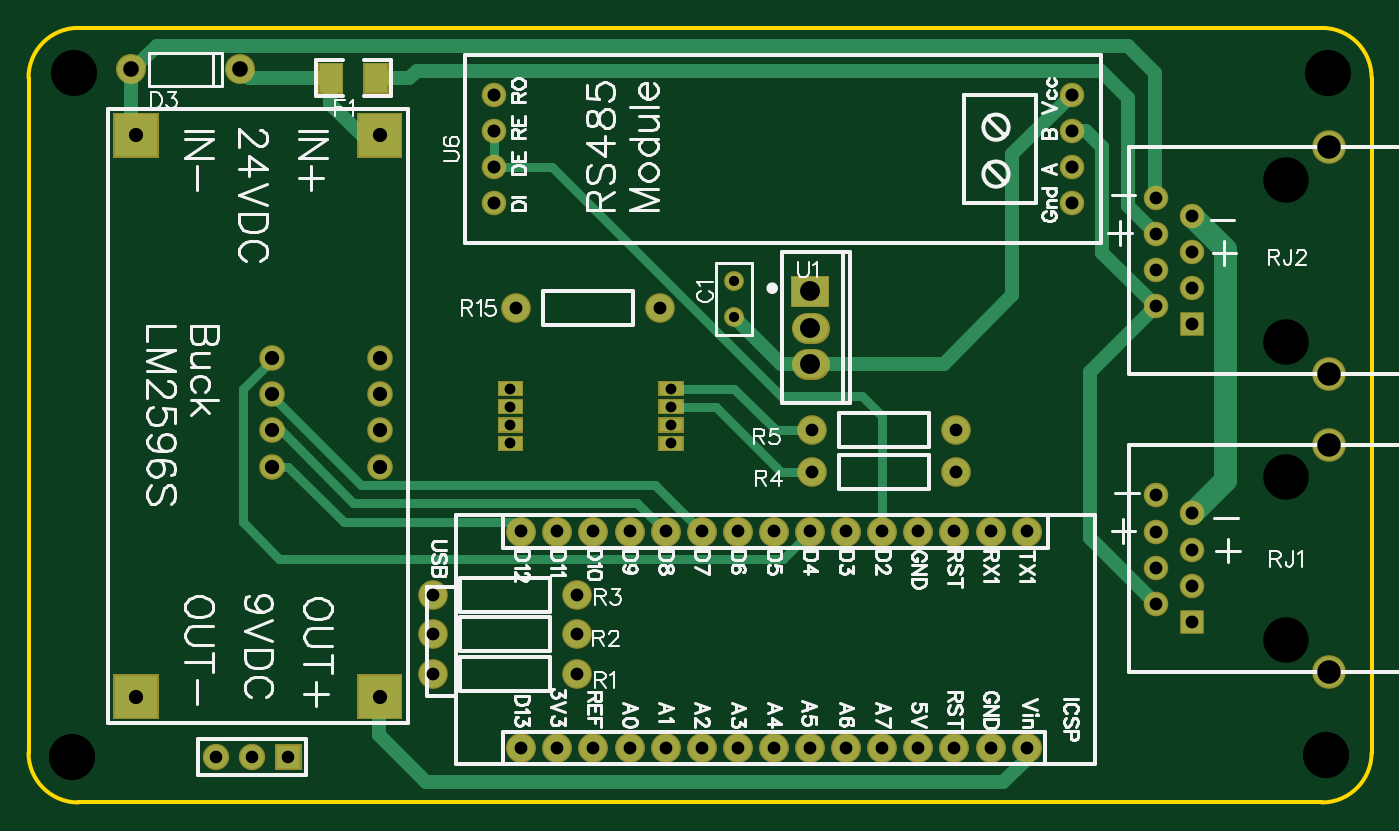
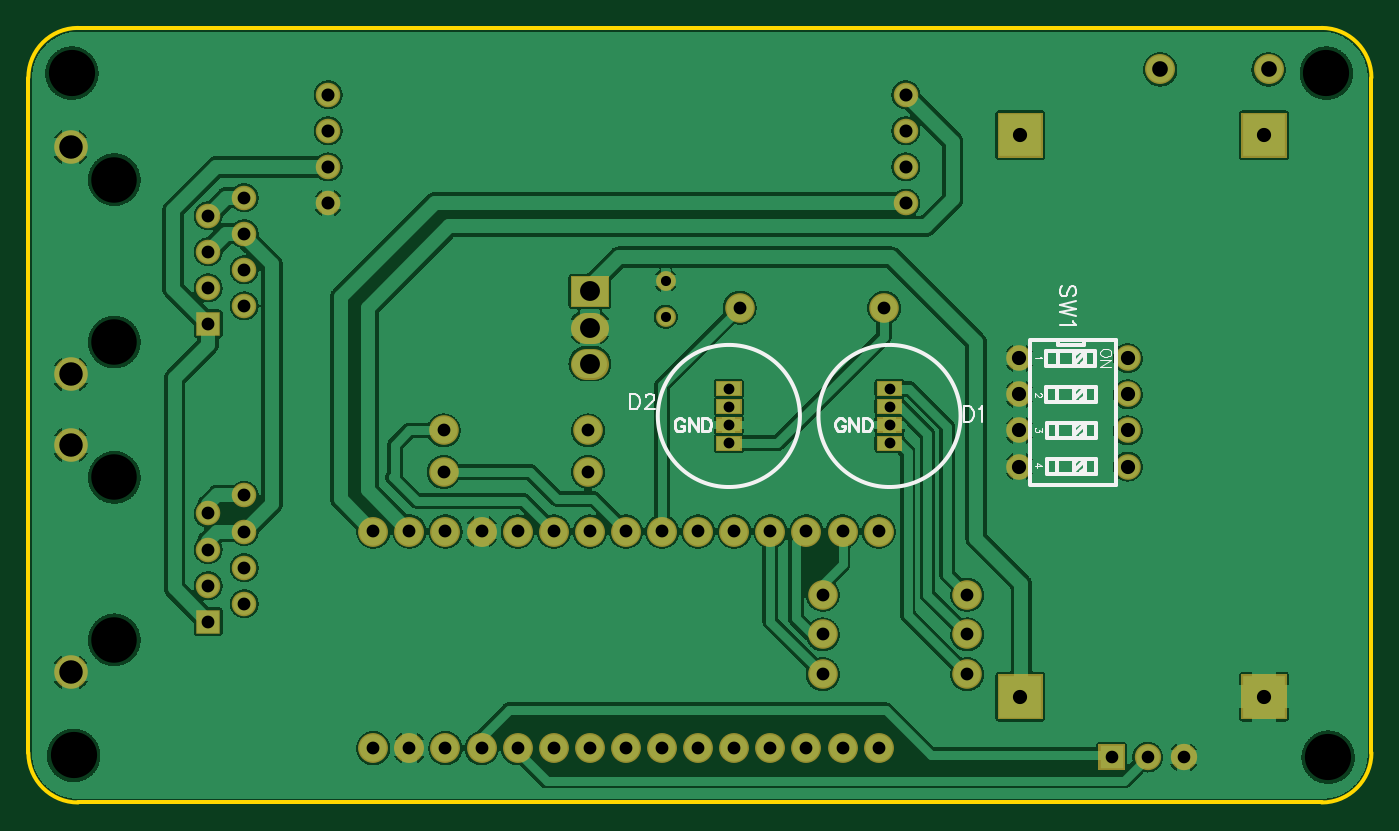
Circuit board: 10 layer files. Board 94.5 x 54.5 mm.
- outline: Gerber_BoardOutline.GKO (771 bytes)
- bottom_copper: Gerber_BottomLayer.GBL (258182 bytes)
- bottom_silk: Gerber_BottomSilkLayer.GBO (6969 bytes)
- bottom_mask: Gerber_BottomSolderMaskLayer.GBS (3968 bytes)
- drill: Gerber_Drill_NPTH.DRL (417 bytes)
- drill: Gerber_Drill_PTH.DRL (2309 bytes)
- top_copper: Gerber_TopLayer.GTL (5550 bytes)
- paste: Gerber_TopPasteMaskLayer.GTP (475 bytes)
- top_silk: Gerber_TopSilkLayer.GTO (42942 bytes)
- top_mask: Gerber_TopSolderMaskLayer.GTS (4185 bytes)

=== outline: Gerber_BoardOutline.GKO ===
G04 Layer: BoardOutline*
G04 EasyEDA v6.3.22, 2020-02-16T12:15:52--5:00*
G04 381979cff6bd47818e4e504fc6c237e0,2cc9782d1759487288c44a1c2d283d62,10*
G04 Gerber Generator version 0.2*
G04 Scale: 100 percent, Rotated: No, Reflected: No *
G04 Dimensions in millimeters *
G04 leading zeros omitted , absolute positions ,3 integer and 3 decimal *
%FSLAX33Y33*%
%MOMM*%
G90*
G71D02*

%ADD10C,0.254000*%
G54D10*
G01X0Y3499D02*
G01X0Y50999D01*
G01X90999Y0D02*
G01X3499Y0D01*
G01X94499Y50999D02*
G01X94499Y3499D01*
G01X3499Y54499D02*
G01X90999Y54499D01*
G75*
G01X91000Y54500D02*
G02X94500Y51000I0J-3500D01*
G01*
G75*
G01X0Y51000D02*
G02X3500Y54500I3500J0D01*
G01*
G75*
G01X3500Y0D02*
G02X0Y3500I0J3500D01*
G01*
G75*
G01X94500Y3500D02*
G02X91000Y0I-3500J0D01*
G01*

%LPD*%
M00*
M02*

=== bottom_copper: Gerber_BottomLayer.GBL (258182 bytes, source omitted) ===
=== bottom_silk: Gerber_BottomSilkLayer.GBO (6969 bytes, source omitted) ===
=== bottom_mask: Gerber_BottomSolderMaskLayer.GBS ===
G04 Layer: BottomSolderMaskLayer*
G04 EasyEDA v6.3.22, 2020-02-16T12:15:52--5:00*
G04 381979cff6bd47818e4e504fc6c237e0,2cc9782d1759487288c44a1c2d283d62,10*
G04 Gerber Generator version 0.2*
G04 Scale: 100 percent, Rotated: No, Reflected: No *
G04 Dimensions in millimeters *
G04 leading zeros omitted , absolute positions ,3 integer and 3 decimal *
%FSLAX33Y33*%
%MOMM*%
G90*
G71D02*

%ADD34C,2.203196*%
%ADD36C,2.103196*%
%ADD38C,1.854200*%
%ADD40C,1.397000*%
%ADD41C,2.082800*%
%ADD43C,2.108200*%
%ADD45C,1.803197*%
%ADD46R,1.727200X1.727200*%
%ADD47C,1.727200*%
%ADD48C,2.362200*%

%LPD*%
G54D34*
G01X55240Y30877D02*
G01X54741Y30877D01*
G01X55240Y33417D02*
G01X54741Y33417D01*
G36*
G01X23098Y5843D02*
G01X23098Y9049D01*
G01X26304Y9049D01*
G01X26304Y5843D01*
G01X23098Y5843D01*
G37*
G36*
G01X5953Y45340D02*
G01X5953Y48546D01*
G01X9159Y48546D01*
G01X9159Y45340D01*
G01X5953Y45340D01*
G37*
G36*
G01X5953Y5843D02*
G01X5953Y9049D01*
G01X9159Y9049D01*
G01X9159Y5843D01*
G01X5953Y5843D01*
G37*
G36*
G01X23098Y45340D02*
G01X23098Y48546D01*
G01X26304Y48546D01*
G01X26304Y45340D01*
G01X23098Y45340D01*
G37*
G54D36*
G01X34671Y19066D03*
G01X37211Y19066D03*
G01X39751Y19066D03*
G01X42291Y19066D03*
G01X44831Y19066D03*
G01X47371Y19066D03*
G01X49911Y19066D03*
G01X52451Y19066D03*
G01X54991Y19066D03*
G01X57531Y19066D03*
G01X60071Y19066D03*
G01X62611Y19066D03*
G01X65151Y19066D03*
G01X67691Y19066D03*
G01X70231Y19066D03*
G01X34671Y3826D03*
G01X37211Y3826D03*
G01X39751Y3826D03*
G01X42291Y3826D03*
G01X44831Y3826D03*
G01X47371Y3826D03*
G01X49911Y3826D03*
G01X52451Y3826D03*
G01X54991Y3826D03*
G01X57531Y3826D03*
G01X60071Y3826D03*
G01X62611Y3826D03*
G01X65151Y3826D03*
G01X67691Y3826D03*
G01X70231Y3826D03*
G36*
G01X17360Y2264D02*
G01X17360Y4119D01*
G01X19215Y4119D01*
G01X19215Y2264D01*
G01X17360Y2264D01*
G37*
G54D38*
G01X15748Y3191D03*
G01X13208Y3191D03*
G36*
G01X33007Y26006D02*
G01X33007Y27098D01*
G01X34810Y27098D01*
G01X34810Y26006D01*
G01X33007Y26006D01*
G37*
G36*
G01X33007Y24718D02*
G01X33007Y25810D01*
G01X34810Y25810D01*
G01X34810Y24718D01*
G01X33007Y24718D01*
G37*
G36*
G01X33007Y27299D02*
G01X33007Y28391D01*
G01X34810Y28391D01*
G01X34810Y27299D01*
G01X33007Y27299D01*
G37*
G36*
G01X33007Y28579D02*
G01X33007Y29671D01*
G01X34810Y29671D01*
G01X34810Y28579D01*
G01X33007Y28579D01*
G37*
G36*
G01X44310Y24718D02*
G01X44310Y25810D01*
G01X46113Y25810D01*
G01X46113Y24718D01*
G01X44310Y24718D01*
G37*
G36*
G01X44310Y26006D02*
G01X44310Y27098D01*
G01X46113Y27098D01*
G01X46113Y26006D01*
G01X44310Y26006D01*
G37*
G36*
G01X44310Y27299D02*
G01X44310Y28391D01*
G01X46113Y28391D01*
G01X46113Y27299D01*
G01X44310Y27299D01*
G37*
G36*
G01X44310Y28579D02*
G01X44310Y29671D01*
G01X46113Y29671D01*
G01X46113Y28579D01*
G01X44310Y28579D01*
G37*
G54D40*
G01X49657Y34179D03*
G01X49657Y36719D03*
G54D41*
G01X38608Y11827D03*
G01X28448Y11827D03*
G01X55118Y26178D03*
G01X65278Y26178D03*
G01X55118Y23257D03*
G01X65278Y23257D03*
G01X34290Y34814D03*
G01X44450Y34814D03*
G36*
G01X53639Y34855D02*
G01X53639Y37060D01*
G01X56342Y37060D01*
G01X56342Y34855D01*
G01X53639Y34855D01*
G37*
G01X38608Y9033D03*
G01X28448Y9033D03*
G01X28448Y14621D03*
G01X38608Y14621D03*
G54D43*
G01X7239Y51578D03*
G01X14859Y51578D03*
G54D45*
G01X24765Y31258D03*
G01X24765Y28718D03*
G01X24765Y26178D03*
G01X24765Y23638D03*
G01X17145Y23638D03*
G01X17145Y26178D03*
G01X17145Y28718D03*
G01X17145Y31258D03*
G54D46*
G01X81851Y33671D03*
G54D47*
G01X79311Y34941D03*
G01X81851Y36211D03*
G01X79311Y37481D03*
G01X81851Y38751D03*
G01X79311Y40021D03*
G01X81851Y41291D03*
G01X79311Y42561D03*
G54D48*
G01X91526Y30115D03*
G01X91526Y46117D03*
G54D46*
G01X81851Y12716D03*
G54D47*
G01X79311Y13986D03*
G01X81851Y15256D03*
G01X79311Y16526D03*
G01X81851Y17796D03*
G01X79311Y19066D03*
G01X81851Y20336D03*
G01X79311Y21606D03*
G54D48*
G01X91526Y9160D03*
G01X91526Y25162D03*
G54D47*
G01X32766Y42180D03*
G01X32766Y44720D03*
G01X32766Y47260D03*
G01X32766Y49800D03*
G01X73406Y42180D03*
G01X73406Y44720D03*
G01X73406Y47260D03*
G01X73406Y49800D03*
M00*
M02*

=== drill: Gerber_Drill_NPTH.DRL (417 bytes, source withheld) ===
=== drill: Gerber_Drill_PTH.DRL (2309 bytes, source withheld) ===
=== top_copper: Gerber_TopLayer.GTL ===
G04 Layer: TopLayer*
G04 EasyEDA v6.3.22, 2020-02-16T12:15:52--5:00*
G04 381979cff6bd47818e4e504fc6c237e0,2cc9782d1759487288c44a1c2d283d62,10*
G04 Gerber Generator version 0.2*
G04 Scale: 100 percent, Rotated: No, Reflected: No *
G04 Dimensions in millimeters *
G04 leading zeros omitted , absolute positions ,3 integer and 3 decimal *
%FSLAX33Y33*%
%MOMM*%
G90*
G71D02*

%ADD11C,0.999998*%
%ADD12C,1.599997*%
%ADD13C,0.599999*%
%ADD14R,1.600200X1.999996*%
%ADD15R,2.999994X2.999994*%
%ADD16C,1.899996*%
%ADD17R,1.651000X1.651000*%
%ADD18C,1.651000*%
%ADD20C,1.193800*%
%ADD21C,1.879600*%
%ADD23C,1.905000*%
%ADD24R,1.524000X1.524000*%
%ADD25C,1.524000*%
%ADD26C,2.159000*%
%ADD27C,1.999996*%

%LPD*%
G54D11*
G01X73406Y47260D02*
G01X74422Y47260D01*
G01X75565Y46117D01*
G01X75565Y38688D01*
G01X79311Y34941D01*
G01X79311Y13986D02*
G01X74676Y18622D01*
G01X74676Y30306D01*
G01X79311Y34941D01*
G54D12*
G01X81851Y20336D02*
G01X84201Y22686D01*
G01X84201Y38942D01*
G01X81851Y41291D01*
G54D11*
G01X79311Y42561D02*
G01X79248Y42625D01*
G01X79248Y51324D01*
G01X77343Y53229D01*
G01X9017Y53229D01*
G01X7366Y51578D01*
G01X7239Y51578D01*
G01X7239Y51578D02*
G01X7239Y46943D01*
G01X7556Y46943D01*
G01X14859Y51578D02*
G01X15494Y50943D01*
G01X21260Y50943D01*
G01X21260Y50943D02*
G01X21209Y50892D01*
G01X21209Y49165D01*
G01X23431Y46943D01*
G01X24701Y46943D01*
G01X79311Y40021D02*
G01X77343Y41990D01*
G01X77343Y49546D01*
G01X75438Y51451D01*
G01X27305Y51451D01*
G01X26797Y50943D01*
G01X24460Y50943D01*
G01X54991Y30877D02*
G01X64389Y30877D01*
G01X69215Y35703D01*
G01X69215Y45609D01*
G01X73406Y49800D01*
G01X54991Y30877D02*
G01X52959Y30877D01*
G01X49657Y34179D01*
G01X24701Y7446D02*
G01X24638Y7382D01*
G01X24638Y4715D01*
G01X27940Y1413D01*
G01X68580Y1413D01*
G01X70231Y3064D01*
G01X70231Y3826D01*
G54D13*
G01X32766Y44720D02*
G01X32766Y47260D01*
G01X60071Y19066D02*
G01X60071Y27194D01*
G01X58674Y28591D01*
G01X52959Y28591D01*
G01X36830Y44720D01*
G01X32766Y44720D01*
G01X55118Y26178D02*
G01X52578Y26178D01*
G01X49632Y29124D01*
G01X45212Y29124D01*
G01X54991Y23257D02*
G01X52959Y23257D01*
G01X48372Y27844D01*
G01X45212Y27844D01*
G01X34671Y19066D02*
G01X34036Y19701D01*
G01X22225Y19701D01*
G01X18288Y23638D01*
G01X17145Y23638D01*
G01X44831Y19066D02*
G01X42799Y21098D01*
G01X22860Y21098D01*
G01X17780Y26178D01*
G01X17145Y26178D01*
G01X47371Y19066D02*
G01X44069Y22368D01*
G01X23368Y22368D01*
G01X17145Y28591D01*
G01X17145Y28718D01*
G01X54991Y19066D02*
G01X53086Y17161D01*
G01X17653Y17161D01*
G01X15113Y19701D01*
G01X15113Y29099D01*
G01X17145Y31131D01*
G01X17145Y31258D01*
G54D14*
G01X24459Y50943D03*
G01X21260Y50943D03*
G54D15*
G01X24701Y7446D03*
G01X7556Y46943D03*
G01X7556Y7446D03*
G01X24701Y46943D03*
G54D16*
G01X34671Y19066D03*
G01X37211Y19066D03*
G01X39751Y19066D03*
G01X42291Y19066D03*
G01X44831Y19066D03*
G01X47371Y19066D03*
G01X49911Y19066D03*
G01X52451Y19066D03*
G01X54991Y19066D03*
G01X57531Y19066D03*
G01X60071Y19066D03*
G01X62611Y19066D03*
G01X65151Y19066D03*
G01X67691Y19066D03*
G01X70231Y19066D03*
G01X34671Y3826D03*
G01X37211Y3826D03*
G01X39751Y3826D03*
G01X42291Y3826D03*
G01X44831Y3826D03*
G01X47371Y3826D03*
G01X49911Y3826D03*
G01X52451Y3826D03*
G01X54991Y3826D03*
G01X57531Y3826D03*
G01X60071Y3826D03*
G01X62611Y3826D03*
G01X65151Y3826D03*
G01X67691Y3826D03*
G01X70231Y3826D03*
G54D17*
G01X18288Y3191D03*
G54D18*
G01X15748Y3191D03*
G01X13208Y3191D03*
G36*
G01X34709Y26996D02*
G01X33109Y26996D01*
G01X33109Y26106D01*
G01X34709Y26106D01*
G01X34709Y26996D01*
G37*
G36*
G01X34709Y25710D02*
G01X33108Y25710D01*
G01X33108Y24820D01*
G01X34709Y24820D01*
G01X34709Y25710D01*
G37*
G36*
G01X34709Y28289D02*
G01X33108Y28289D01*
G01X33108Y27399D01*
G01X34709Y27399D01*
G01X34709Y28289D01*
G37*
G36*
G01X34709Y29569D02*
G01X33108Y29569D01*
G01X33108Y28679D01*
G01X34709Y28679D01*
G01X34709Y29569D01*
G37*
G36*
G01X46012Y25710D02*
G01X44411Y25710D01*
G01X44411Y24820D01*
G01X46012Y24820D01*
G01X46012Y25710D01*
G37*
G36*
G01X46012Y26996D02*
G01X44412Y26996D01*
G01X44412Y26106D01*
G01X46012Y26106D01*
G01X46012Y26996D01*
G37*
G36*
G01X46012Y28289D02*
G01X44411Y28289D01*
G01X44411Y27399D01*
G01X46012Y27399D01*
G01X46012Y28289D01*
G37*
G36*
G01X46012Y29569D02*
G01X44411Y29569D01*
G01X44411Y28679D01*
G01X46012Y28679D01*
G01X46012Y29569D01*
G37*
G54D20*
G01X49657Y34179D03*
G01X49657Y36719D03*
G54D21*
G01X38608Y11827D03*
G01X28448Y11827D03*
G01X55118Y26178D03*
G01X65278Y26178D03*
G01X55118Y23257D03*
G01X65278Y23257D03*
G01X34290Y34814D03*
G01X44450Y34814D03*
G36*
G01X56240Y36958D02*
G01X56240Y34957D01*
G01X53741Y34957D01*
G01X53741Y36958D01*
G01X56240Y36958D01*
G37*
G01X38608Y9033D03*
G01X28448Y9033D03*
G01X28448Y14621D03*
G01X38608Y14621D03*
G54D23*
G01X7239Y51578D03*
G01X14859Y51578D03*
G54D12*
G01X24765Y31258D03*
G01X24765Y28718D03*
G01X24765Y26178D03*
G01X24765Y23638D03*
G01X17145Y23638D03*
G01X17145Y26178D03*
G01X17145Y28718D03*
G01X17145Y31258D03*
G54D24*
G01X81851Y33671D03*
G54D25*
G01X79311Y34941D03*
G01X81851Y36211D03*
G01X79311Y37481D03*
G01X81851Y38751D03*
G01X79311Y40021D03*
G01X81851Y41291D03*
G01X79311Y42561D03*
G54D26*
G01X91526Y30115D03*
G01X91526Y46117D03*
G54D24*
G01X81851Y12716D03*
G54D25*
G01X79311Y13986D03*
G01X81851Y15256D03*
G01X79311Y16526D03*
G01X81851Y17796D03*
G01X79311Y19066D03*
G01X81851Y20336D03*
G01X79311Y21606D03*
G54D26*
G01X91526Y9160D03*
G01X91526Y25162D03*
G54D25*
G01X32766Y42180D03*
G01X32766Y44720D03*
G01X32766Y47260D03*
G01X32766Y49800D03*
G01X73406Y42180D03*
G01X73406Y44720D03*
G01X73406Y47260D03*
G01X73406Y49800D03*
G54D27*
G01X55240Y30877D02*
G01X54741Y30877D01*
G01X55240Y33417D02*
G01X54741Y33417D01*
M00*
M02*

=== paste: Gerber_TopPasteMaskLayer.GTP ===
G04 Layer: TopPasteMaskLayer*
G04 EasyEDA v6.3.22, 2020-02-16T12:15:52--5:00*
G04 381979cff6bd47818e4e504fc6c237e0,2cc9782d1759487288c44a1c2d283d62,10*
G04 Gerber Generator version 0.2*
G04 Scale: 100 percent, Rotated: No, Reflected: No *
G04 Dimensions in millimeters *
G04 leading zeros omitted , absolute positions ,3 integer and 3 decimal *
%FSLAX33Y33*%
%MOMM*%
G90*
G71D02*

%ADD14R,1.600200X1.999996*%

%LPD*%
G54D14*
G01X24459Y50943D03*
G01X21260Y50943D03*
M00*
M02*

=== top_silk: Gerber_TopSilkLayer.GTO (42942 bytes, source omitted) ===
=== top_mask: Gerber_TopSolderMaskLayer.GTS ===
G04 Layer: TopSolderMaskLayer*
G04 EasyEDA v6.3.22, 2020-02-16T12:15:52--5:00*
G04 381979cff6bd47818e4e504fc6c237e0,2cc9782d1759487288c44a1c2d283d62,10*
G04 Gerber Generator version 0.2*
G04 Scale: 100 percent, Rotated: No, Reflected: No *
G04 Dimensions in millimeters *
G04 leading zeros omitted , absolute positions ,3 integer and 3 decimal *
%FSLAX33Y33*%
%MOMM*%
G90*
G71D02*

%ADD34C,2.203196*%
%ADD36C,2.103196*%
%ADD38C,1.854200*%
%ADD40C,1.397000*%
%ADD41C,2.082800*%
%ADD43C,2.108200*%
%ADD45C,1.803197*%
%ADD46R,1.727200X1.727200*%
%ADD47C,1.727200*%
%ADD48C,2.362200*%

%LPD*%
G54D34*
G01X55240Y30877D02*
G01X54741Y30877D01*
G01X55240Y33417D02*
G01X54741Y33417D01*
G36*
G01X23098Y5843D02*
G01X23098Y9049D01*
G01X26304Y9049D01*
G01X26304Y5843D01*
G01X23098Y5843D01*
G37*
G36*
G01X5953Y45340D02*
G01X5953Y48546D01*
G01X9159Y48546D01*
G01X9159Y45340D01*
G01X5953Y45340D01*
G37*
G36*
G01X5953Y5843D02*
G01X5953Y9049D01*
G01X9159Y9049D01*
G01X9159Y5843D01*
G01X5953Y5843D01*
G37*
G36*
G01X23098Y45340D02*
G01X23098Y48546D01*
G01X26304Y48546D01*
G01X26304Y45340D01*
G01X23098Y45340D01*
G37*
G54D36*
G01X34671Y19066D03*
G01X37211Y19066D03*
G01X39751Y19066D03*
G01X42291Y19066D03*
G01X44831Y19066D03*
G01X47371Y19066D03*
G01X49911Y19066D03*
G01X52451Y19066D03*
G01X54991Y19066D03*
G01X57531Y19066D03*
G01X60071Y19066D03*
G01X62611Y19066D03*
G01X65151Y19066D03*
G01X67691Y19066D03*
G01X70231Y19066D03*
G01X34671Y3826D03*
G01X37211Y3826D03*
G01X39751Y3826D03*
G01X42291Y3826D03*
G01X44831Y3826D03*
G01X47371Y3826D03*
G01X49911Y3826D03*
G01X52451Y3826D03*
G01X54991Y3826D03*
G01X57531Y3826D03*
G01X60071Y3826D03*
G01X62611Y3826D03*
G01X65151Y3826D03*
G01X67691Y3826D03*
G01X70231Y3826D03*
G36*
G01X17360Y2264D02*
G01X17360Y4119D01*
G01X19215Y4119D01*
G01X19215Y2264D01*
G01X17360Y2264D01*
G37*
G54D38*
G01X15748Y3191D03*
G01X13208Y3191D03*
G36*
G01X33007Y26006D02*
G01X33007Y27098D01*
G01X34810Y27098D01*
G01X34810Y26006D01*
G01X33007Y26006D01*
G37*
G36*
G01X33007Y24718D02*
G01X33007Y25810D01*
G01X34810Y25810D01*
G01X34810Y24718D01*
G01X33007Y24718D01*
G37*
G36*
G01X33007Y27299D02*
G01X33007Y28391D01*
G01X34810Y28391D01*
G01X34810Y27299D01*
G01X33007Y27299D01*
G37*
G36*
G01X33007Y28579D02*
G01X33007Y29671D01*
G01X34810Y29671D01*
G01X34810Y28579D01*
G01X33007Y28579D01*
G37*
G36*
G01X44310Y24718D02*
G01X44310Y25810D01*
G01X46113Y25810D01*
G01X46113Y24718D01*
G01X44310Y24718D01*
G37*
G36*
G01X44310Y26006D02*
G01X44310Y27098D01*
G01X46113Y27098D01*
G01X46113Y26006D01*
G01X44310Y26006D01*
G37*
G36*
G01X44310Y27299D02*
G01X44310Y28391D01*
G01X46113Y28391D01*
G01X46113Y27299D01*
G01X44310Y27299D01*
G37*
G36*
G01X44310Y28579D02*
G01X44310Y29671D01*
G01X46113Y29671D01*
G01X46113Y28579D01*
G01X44310Y28579D01*
G37*
G54D40*
G01X49657Y34179D03*
G01X49657Y36719D03*
G54D41*
G01X38608Y11827D03*
G01X28448Y11827D03*
G01X55118Y26178D03*
G01X65278Y26178D03*
G01X55118Y23257D03*
G01X65278Y23257D03*
G01X34290Y34814D03*
G01X44450Y34814D03*
G36*
G01X53639Y34855D02*
G01X53639Y37060D01*
G01X56342Y37060D01*
G01X56342Y34855D01*
G01X53639Y34855D01*
G37*
G01X38608Y9033D03*
G01X28448Y9033D03*
G01X28448Y14621D03*
G01X38608Y14621D03*
G54D43*
G01X7239Y51578D03*
G01X14859Y51578D03*
G36*
G01X23558Y49841D02*
G01X23558Y52046D01*
G01X25361Y52046D01*
G01X25361Y49841D01*
G01X23558Y49841D01*
G37*
G36*
G01X20358Y49841D02*
G01X20358Y52046D01*
G01X22161Y52046D01*
G01X22161Y49841D01*
G01X20358Y49841D01*
G37*
G54D45*
G01X24765Y31258D03*
G01X24765Y28718D03*
G01X24765Y26178D03*
G01X24765Y23638D03*
G01X17145Y23638D03*
G01X17145Y26178D03*
G01X17145Y28718D03*
G01X17145Y31258D03*
G54D46*
G01X81851Y33671D03*
G54D47*
G01X79311Y34941D03*
G01X81851Y36211D03*
G01X79311Y37481D03*
G01X81851Y38751D03*
G01X79311Y40021D03*
G01X81851Y41291D03*
G01X79311Y42561D03*
G54D48*
G01X91526Y30115D03*
G01X91526Y46117D03*
G54D46*
G01X81851Y12716D03*
G54D47*
G01X79311Y13986D03*
G01X81851Y15256D03*
G01X79311Y16526D03*
G01X81851Y17796D03*
G01X79311Y19066D03*
G01X81851Y20336D03*
G01X79311Y21606D03*
G54D48*
G01X91526Y9160D03*
G01X91526Y25162D03*
G54D47*
G01X32766Y42180D03*
G01X32766Y44720D03*
G01X32766Y47260D03*
G01X32766Y49800D03*
G01X73406Y42180D03*
G01X73406Y44720D03*
G01X73406Y47260D03*
G01X73406Y49800D03*
M00*
M02*

